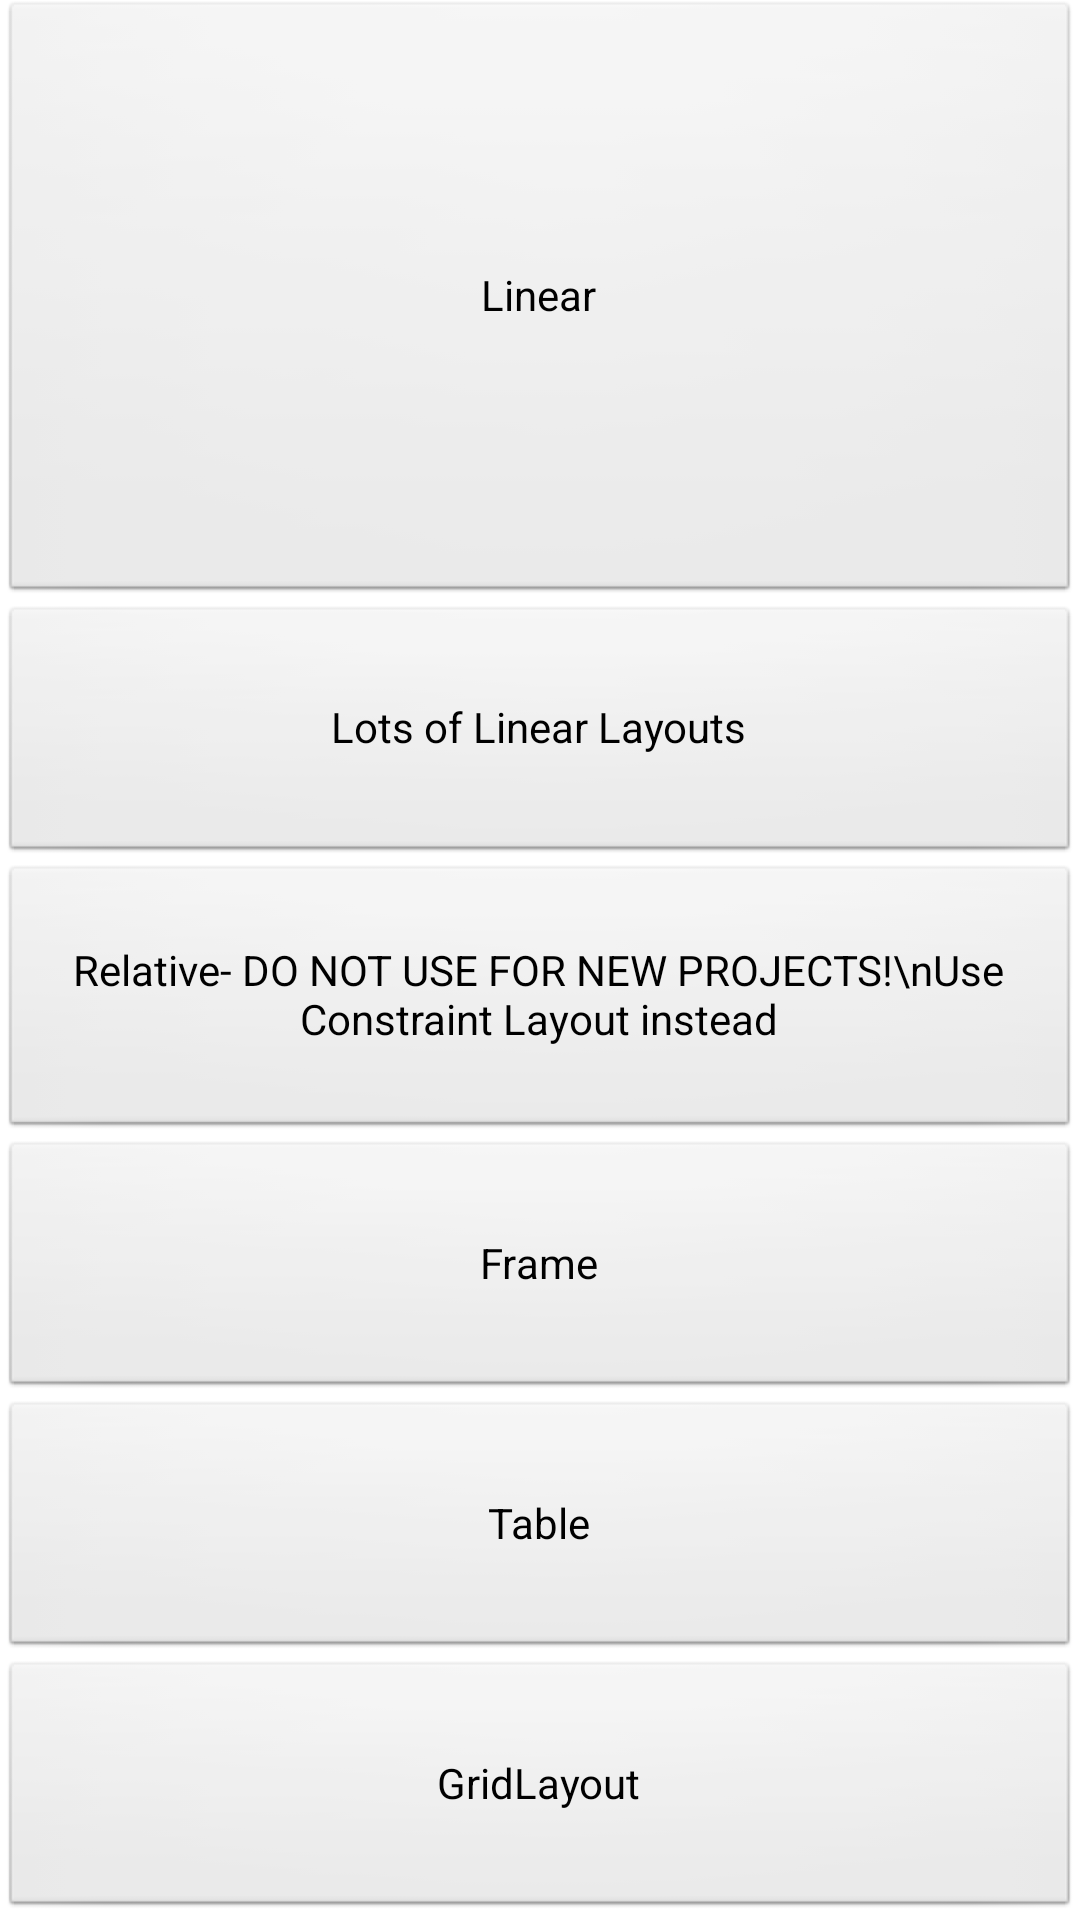

Here is an Android app screen rendered from its layout file. Give the layout XML and the strings, colors and styles it references.
<!-- AndroidManifest.xml: application theme AppTheme -->
<!-- res/layout/activity_layout.xml -->
<LinearLayout xmlns:android="http://schemas.android.com/apk/res/android"
    xmlns:tools="http://schemas.android.com/tools"
    android:layout_width="match_parent"
    android:layout_height="match_parent"
    android:orientation="vertical"
    tools:context=".LayoutActivity" >

    <Button
        android:layout_weight="100"
        android:id="@+id/buttonLinear"
        android:layout_width="match_parent"
        android:layout_height="wrap_content"
        android:onClick="doLinear"
        android:text="Linear" />

    <Button
        android:id="@+id/buttonAll3"
        android:layout_width="match_parent"
        android:layout_height="wrap_content"
        android:layout_weight="25"
        android:onClick="doWeightGravity"
        android:text="Lots of Linear Layouts" />

    <Button
        android:layout_weight="25"
        android:id="@+id/buttonRelative"
        android:layout_width="match_parent"
        android:layout_height="wrap_content"
        android:onClick="doRelative"
        android:text="Relative- DO NOT USE FOR NEW PROJECTS!\nUse Constraint Layout instead" />
    <Button
        android:layout_weight="25"
        android:id="@+id/buttonFrame"
        android:layout_width="match_parent"
        android:layout_height="wrap_content"
        android:onClick="doFrame"
        android:text="Frame" />

    <Button
        android:id="@+id/buttonTable"
        android:layout_width="match_parent"
        android:layout_height="wrap_content"
        android:layout_weight="25"
        android:onClick="doTable"
        android:text="Table" />

    <Button
        android:id="@+id/buttonGridLayout"
        android:layout_width="match_parent"
        android:layout_height="wrap_content"
        android:layout_weight="25"
        android:onClick="doGridLayout"
        android:text="GridLayout" />

</LinearLayout>
<!-- resources referenced by this layout -->
<resources>
  <style name="AppTheme" parent="AppBaseTheme">
          
      </style>
  <style name="AppBaseTheme" parent="android:Theme.Light">
          
      </style>
</resources>
